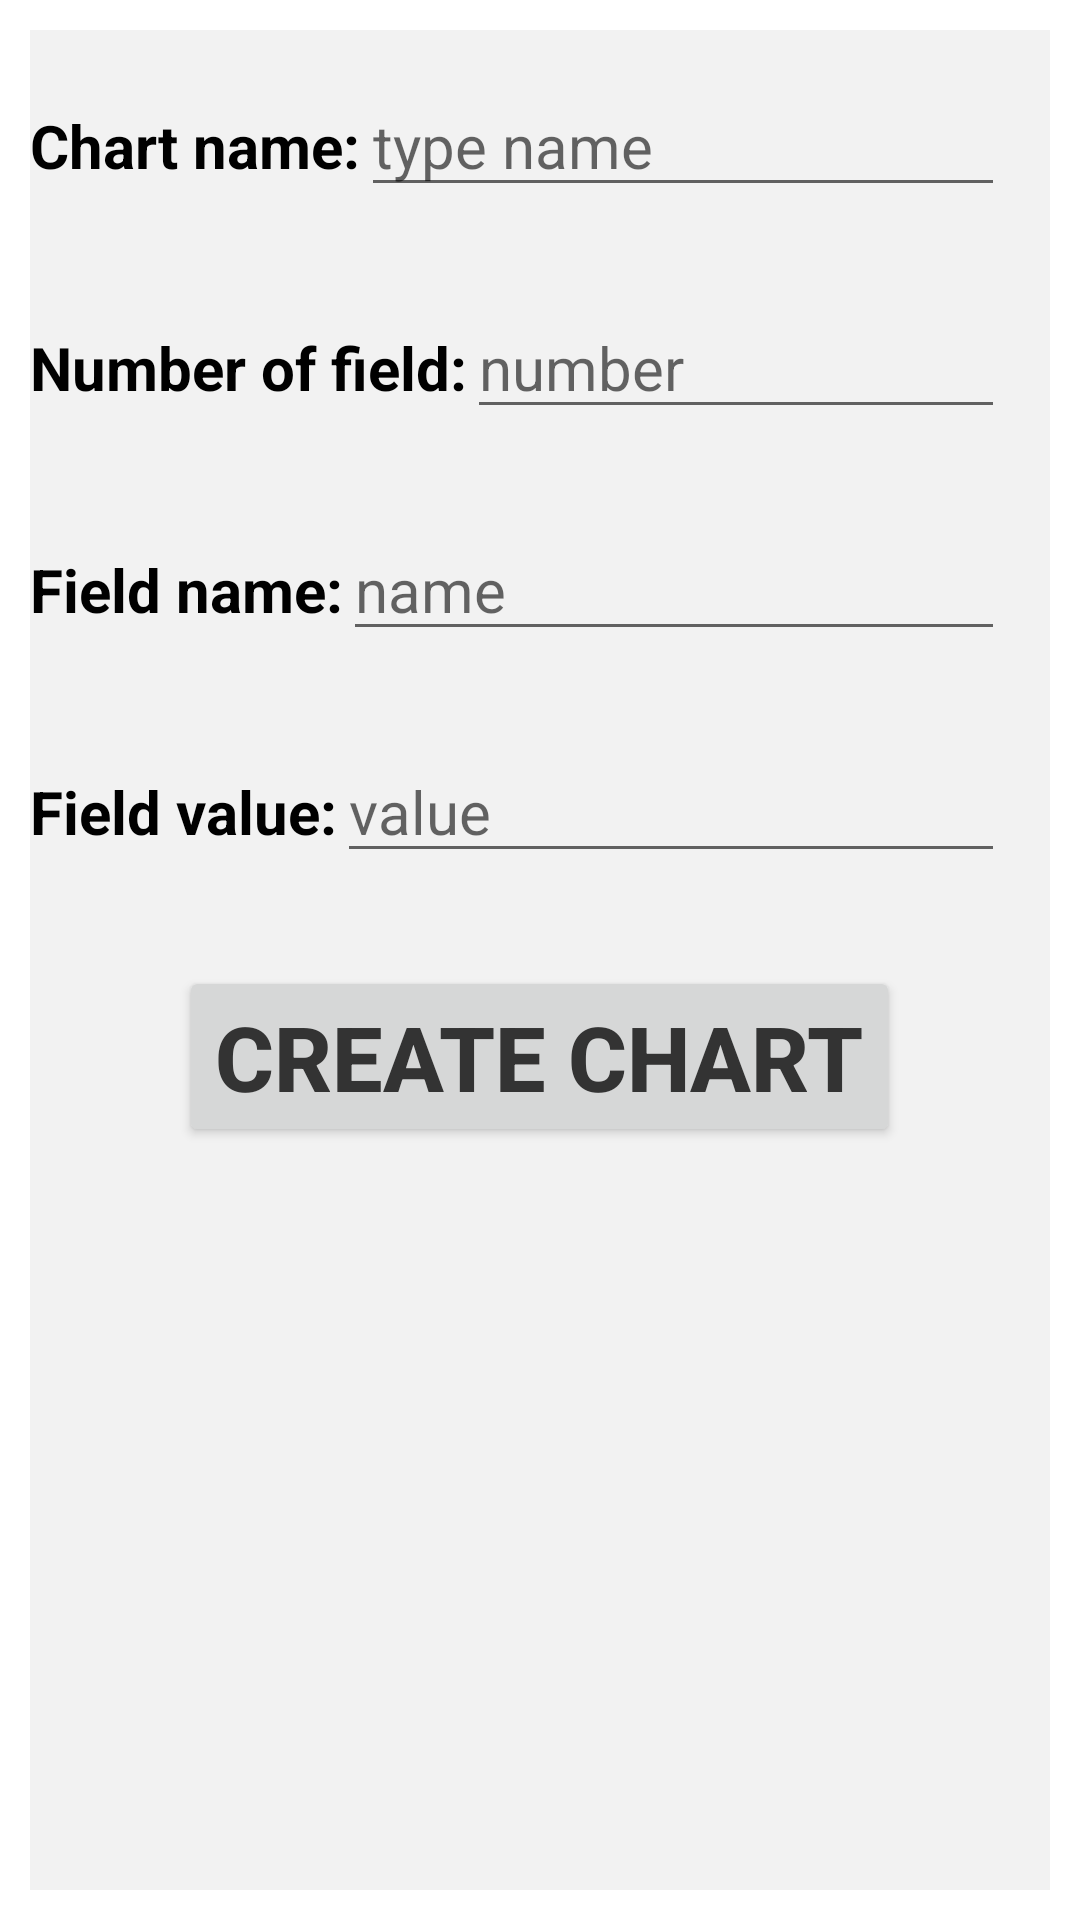

Android layout source for this screen:
<!-- AndroidManifest.xml: application theme AppTheme.SplashScreen -->
<!-- res/layout/activity_input_pie.xml -->
<?xml version="1.0" encoding="utf-8"?>
<androidx.constraintlayout.widget.ConstraintLayout xmlns:android="http://schemas.android.com/apk/res/android"
    xmlns:app="http://schemas.android.com/apk/res-auto"
    xmlns:tools="http://schemas.android.com/tools"
    android:layout_width="match_parent"
    android:layout_height="match_parent"
    tools:context=".activities.InputPie">

    <LinearLayout
        android:id="@+id/linearLayout"
        android:layout_width="match_parent"
        android:layout_height="match_parent"
        android:orientation="vertical"
        android:layout_margin="10dp"
        android:background="#F2F2F2"
        app:layout_constraintBottom_toTopOf="parent"
        app:layout_constraintEnd_toEndOf="parent"
        app:layout_constraintStart_toStartOf="parent"
        app:layout_constraintTop_toTopOf="parent">
        <LinearLayout
            android:id="@+id/line1"
            android:layout_width="match_parent"
            android:layout_height="wrap_content"
            android:orientation="horizontal"
            android:layout_marginTop="15dp"
            android:layout_marginRight="15dp"
            android:layout_marginBottom="15dp">


            <TextView
                android:layout_width="wrap_content"
                android:layout_height="wrap_content"
                android:text="Chart name:"
                android:textStyle="bold"
                android:textSize="20sp"
                android:textColor="#000000"
                />
            <EditText
                android:id="@+id/edtChartName"
                android:hint="type name"
                android:layout_width="match_parent"
                android:layout_height="wrap_content"
                android:textSize="20sp"/>
        </LinearLayout>
        <LinearLayout
            android:id="@+id/line2"
            android:layout_width="match_parent"
            android:layout_height="wrap_content"
            android:orientation="horizontal"
            android:layout_marginTop="15dp"
            android:layout_marginRight="15dp"
            android:layout_marginBottom="15dp">
            <TextView

                android:layout_width="wrap_content"
                android:layout_height="wrap_content"
                android:text="Number of field:"
                android:textStyle="bold"
                android:textSize="20sp"
                android:textColor="#000000"
                />
            <EditText
                android:id="@+id/edtNumberOfField"
                android:hint="number"
                android:layout_width="match_parent"
                android:layout_height="wrap_content"
                android:textSize="20sp"/>
        </LinearLayout>
        <LinearLayout
            android:id="@+id/line3"
            android:layout_width="match_parent"
            android:layout_height="wrap_content"
            android:orientation="horizontal"
            android:layout_marginTop="15dp"
            android:layout_marginRight="15dp"
            android:layout_marginBottom="15dp"
            >
            <TextView

                android:layout_width="wrap_content"
                android:layout_height="wrap_content"
                android:text="Field name:"
                android:textStyle="bold"
                android:textSize="20sp"
                android:textColor="#000000"
                />
            <EditText
                android:id="@+id/edtFieldName"
                android:hint="name"
                android:layout_width="match_parent"
                android:layout_height="wrap_content"
                android:textSize="20sp"/>
        </LinearLayout>
        <LinearLayout
            android:id="@+id/line4"
            android:layout_width="match_parent"
            android:layout_height="wrap_content"
            android:orientation="horizontal"
            android:layout_marginTop="15dp"
            android:layout_marginRight="15dp"
            android:layout_marginBottom="15dp">
            <TextView

                android:layout_width="wrap_content"
                android:layout_height="wrap_content"
                android:text="Field value:"
                android:textStyle="bold"
                android:textSize="20sp"
                android:textColor="#000000"
                />
            <EditText
                android:id="@+id/edtValue"
                android:hint="value"
                android:layout_width="match_parent"
                android:layout_height="wrap_content"
                android:textSize="20sp"/>
        </LinearLayout>

        <Button
            android:id="@+id/btnCreateChart"
            android:layout_width="wrap_content"
            android:layout_height="wrap_content"
            android:layout_gravity="center"
            android:text="Create Chart"
            android:textStyle="bold"
            android:textSize="30sp"
            android:layout_marginTop="16dp"
            android:textColor="#333333" />
    </LinearLayout>

</androidx.constraintlayout.widget.ConstraintLayout>
<!-- resources referenced by this layout -->
<resources>
  <style name="AppTheme.SplashScreen" parent="AppTheme.NoActionBar">
          <item name="android:windowDisablePreview">true</item>
      </style>
  <style name="AppTheme.NoActionBar">
          <item name="windowActionBar">false</item>
          <item name="windowNoTitle">true</item>
      </style>
</resources>
